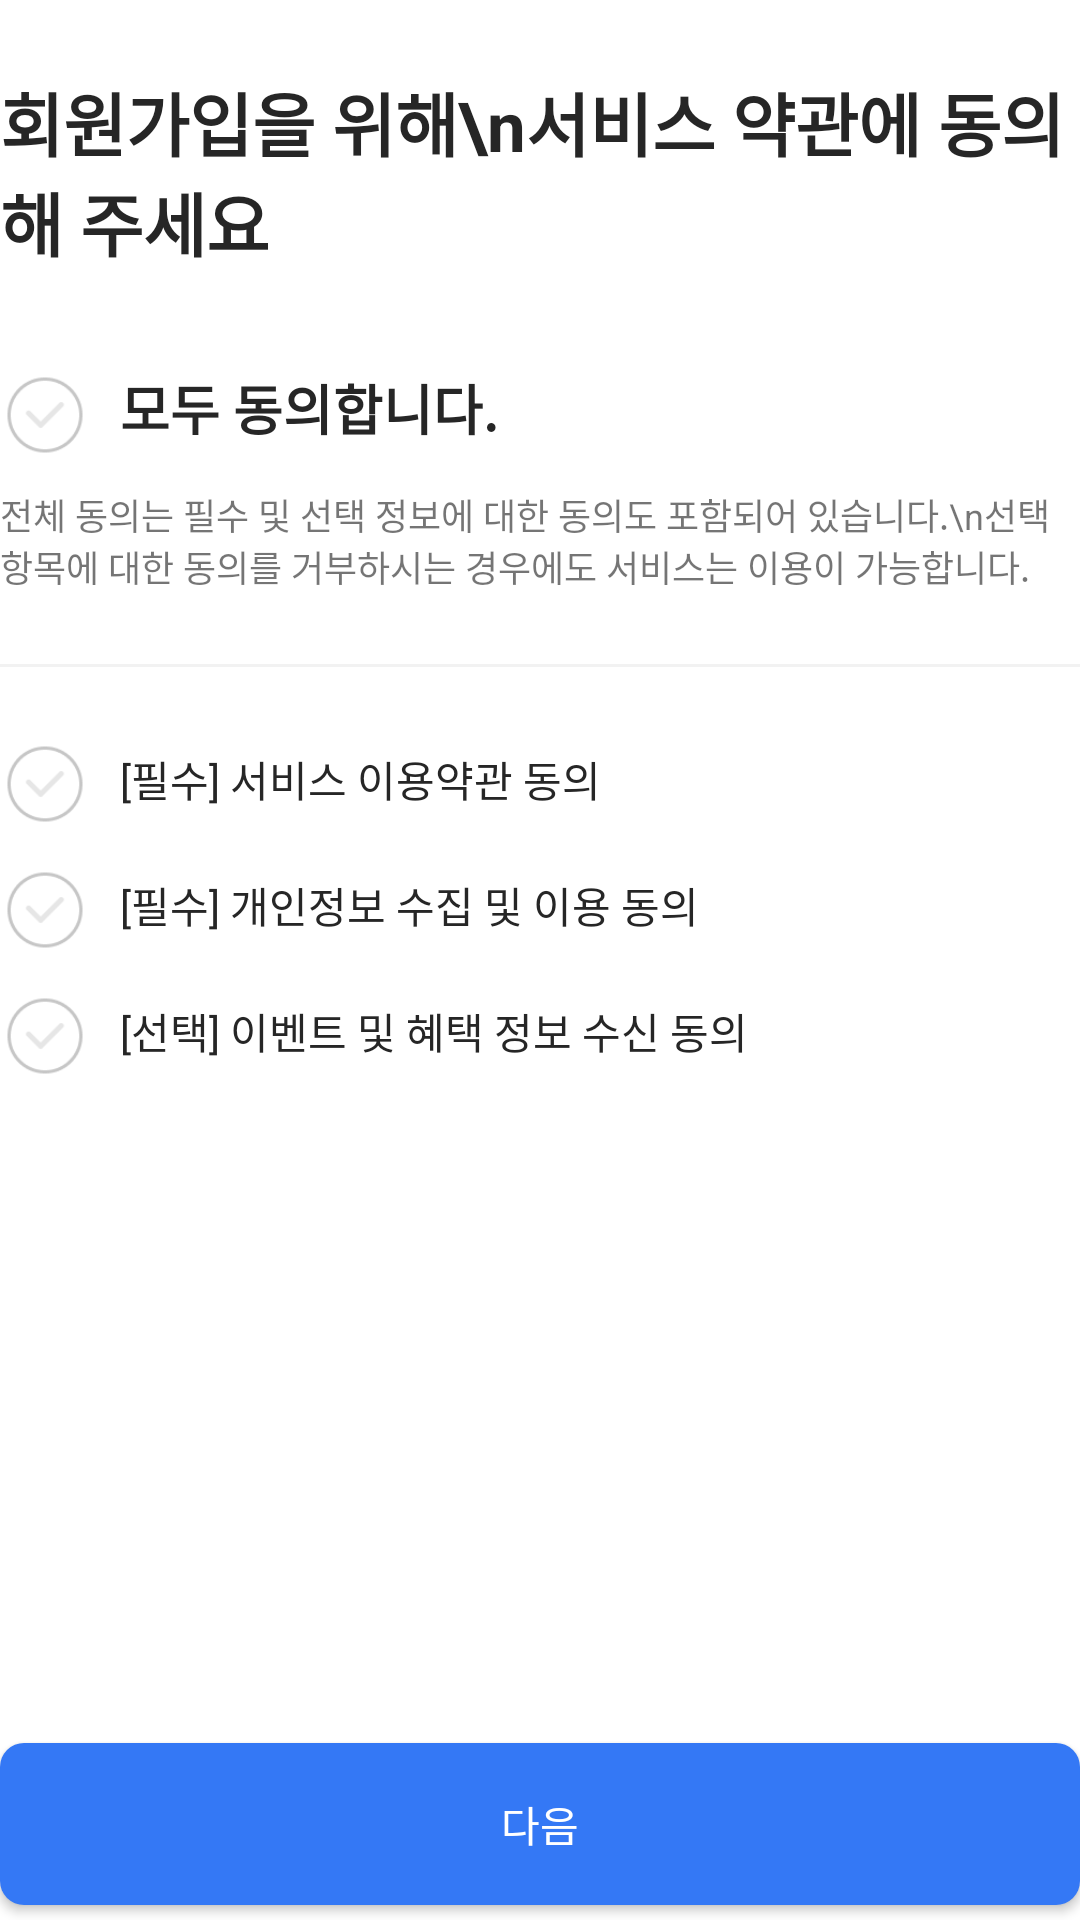

Here is an Android app screen rendered from its layout file. Give the layout XML and the strings, colors and styles it references.
<!-- AndroidManifest.xml: application theme Theme.OwnLabClient -->
<!-- res/layout/fragment_user_agreement.xml -->
<?xml version="1.0" encoding="utf-8"?>
<LinearLayout xmlns:android="http://schemas.android.com/apk/res/android"
    xmlns:app="http://schemas.android.com/apk/res-auto"
    xmlns:tools="http://schemas.android.com/tools"
    android:layout_width="match_parent"
    android:layout_height="match_parent"
    android:orientation="vertical"
    android:background="@color/white"
    android:layout_marginHorizontal="17dp"
    tools:context=".view.UserAgreementFragment">

    <TextView
        android:id="@+id/textView7"
        android:layout_width="match_parent"
        android:layout_height="wrap_content"
        android:text="회원가입을 위해\n서비스 약관에 동의해 주세요"
        android:textSize="23dp"
        android:textColor="@color/text_color"
        android:layout_marginTop="24dp"
        android:textStyle="bold"/>

    <LinearLayout
        android:layout_width="wrap_content"
        android:layout_height="wrap_content"
        android:orientation="horizontal"
        android:layout_marginTop="32dp">

        <CheckBox
            android:id="@+id/allAgreeCheckBox"
            android:layout_width="30dp"
            android:layout_height="30dp"
            android:background="@drawable/background_checkbox"
            android:button="@null"
            android:layout_weight="1"
            android:checked="false"
            android:enabled="true"
            android:textColor="@color/black"/>

        <TextView
            android:layout_width="wrap_content"
            android:layout_height="wrap_content"
            android:layout_weight="1"
            android:text="모두 동의합니다."
            android:textStyle="bold"
            android:textSize="18dp"
            android:textColor="@color/text_color"
            android:layout_marginLeft="10dp"/>

    </LinearLayout>

    <TextView
        android:id="@+id/textView3"
        android:layout_width="match_parent"
        android:layout_height="wrap_content"
        android:textSize="12dp"
        android:layout_marginTop="10dp"
        android:text="전체 동의는 필수 및 선택 정보에 대한 동의도 포함되어 있습니다.\n선택 항목에 대한 동의를 거부하시는 경우에도 서비스는 이용이 가능합니다." />

    <View
        android:layout_width="wrap_content"
        android:layout_height="1dp"
        android:background="@color/gray050"
        android:layout_marginTop="24dp"
        />

    <RelativeLayout
        android:layout_width="wrap_content"
        android:layout_height="wrap_content"
        android:layout_marginTop="24dp">

        <CheckBox
            android:id="@+id/userAgreementCheckBox1"
            android:layout_width="30dp"
            android:layout_height="30dp"
            android:background="@drawable/background_checkbox"
            android:button="@null"
            android:layout_alignParentStart="true"
            android:checked="false"
            android:enabled="true"
            android:textColor="@color/black" />

        <TextView
            android:id="@+id/textView4"
            android:layout_width="wrap_content"
            android:layout_height="wrap_content"
            android:layout_toEndOf="@id/userAgreementCheckBox1"
            android:layout_marginStart="10dp"
            android:paddingTop="3dp"
            android:textColor="@color/text_color"
            android:text="[필수] 서비스 이용약관 동의" />

        <ImageView
            android:id="@+id/imageView3"
            android:layout_width="22dp"
            android:layout_height="22dp"
            android:layout_alignParentEnd="true"
            android:paddingTop="3dp"
            android:src="@drawable/baseline_arrow_forward_ios_24"
            android:layout_marginEnd="0dp"
            app:tint="@color/gray600"/>
    </RelativeLayout>
    <RelativeLayout
        android:layout_width="wrap_content"
        android:layout_height="wrap_content"
        android:layout_marginTop="12dp">

        <CheckBox
            android:id="@+id/userAgreementCheckBox2"
            android:layout_width="30dp"
            android:layout_height="30dp"
            android:background="@drawable/background_checkbox"
            android:button="@null"
            android:layout_alignParentStart="true"
            android:checked="false"
            android:enabled="true"
            android:textColor="@color/black" />

        <TextView
            android:id="@+id/textView5"
            android:layout_width="wrap_content"
            android:layout_height="wrap_content"
            android:layout_marginStart="10dp"
            android:layout_toEndOf="@id/userAgreementCheckBox2"
            android:paddingTop="3dp"
            android:textColor="@color/text_color"
            android:text="[필수] 개인정보 수집 및 이용 동의" />
        <ImageView
            android:id="@+id/imageView4"
            android:layout_width="22dp"
            android:layout_height="22dp"
            android:layout_alignParentEnd="true"
            android:paddingTop="3dp"
            android:src="@drawable/baseline_arrow_forward_ios_24"
            android:layout_marginEnd="0dp"
            app:tint="@color/gray600"/>
    </RelativeLayout>
    <RelativeLayout
        android:layout_width="wrap_content"
        android:layout_height="wrap_content"
        android:layout_marginTop="12dp">

        <CheckBox
            android:id="@+id/userAgreementCheckBox3"
            android:layout_width="30dp"
            android:layout_height="30dp"
            android:background="@drawable/background_checkbox"
            android:button="@null"
            android:layout_alignParentStart="true"
            android:checked="false"
            android:enabled="true"
            android:textColor="@color/black"/>
        <TextView
            android:id="@+id/textView6"
            android:layout_width="wrap_content"
            android:layout_height="wrap_content"
            android:layout_toEndOf="@id/userAgreementCheckBox3"
            android:layout_marginStart="10dp"
            android:paddingTop="3dp"
            android:textColor="@color/text_color"
            android:text="[선택] 이벤트 및 혜택 정보 수신 동의" />
        <ImageView
            android:id="@+id/imageView5"
            android:layout_width="22dp"
            android:layout_height="22dp"
            android:layout_alignParentEnd="true"
            android:paddingTop="3dp"
            android:src="@drawable/baseline_arrow_forward_ios_24"
            android:layout_marginEnd="0dp"
            app:tint="@color/gray600" />
    </RelativeLayout>

    <View
        android:layout_width="match_parent"
        android:layout_height="0dp"
        android:layout_weight="1" />

   <LinearLayout
       android:id="@+id/allAgreeAlarm"
       android:layout_width="match_parent"
       android:layout_height="68dp"
       android:background="@drawable/alert_background"
       android:padding="12dp"
       android:visibility="gone">
       <ImageView
           android:layout_width="32dp"
           android:layout_height="32dp"
           android:layout_gravity="center"
           android:src="@drawable/icon_details_info"
           app:tint="@color/white" />

       <LinearLayout
           android:layout_width="match_parent"
           android:layout_height="match_parent"
           android:orientation="vertical"
           android:layout_marginLeft="12dp">
           <TextView
               android:layout_width="wrap_content"
               android:layout_height="wrap_content"
               android:textColor="@color/white"
               android:textSize="16dp"
               android:textStyle="bold"
               android:text="모든 필수 약관에 동의해 주세요"/>
           <TextView
               android:layout_width="wrap_content"
               android:layout_height="wrap_content"
               android:textColor="@color/gray100"
               android:textSize="12dp"
               android:layout_marginTop="2dp"
               android:text="필수 약관 동의 후 서비스 이용이 가능합니다."/>
       </LinearLayout>

   </LinearLayout>

    <Button
        android:id="@+id/userAgreementNextBtn"
        android:layout_width="match_parent"
        android:layout_height="54dp"
        android:layout_marginTop="12dp"
        android:background="@drawable/button"
        android:text="다음"
        android:textColor="@color/white"
        android:layout_marginBottom="5dp"/>
</LinearLayout>
<!-- resources referenced by this layout -->
<resources>
  <color name="black">#FF000000</color>
  <color name="gray050">#F2F2F2</color>
  <color name="gray100">#A6A6A6</color>
  <color name="gray600">#868686</color>
  <color name="text_color">#262626</color>
  <color name="white">#FFFFFFFF</color>
  <!-- drawable alert_background (drawable) -->
  <?xml version="1.0" encoding="utf-8"?>
  <shape xmlns:android="http://schemas.android.com/apk/res/android"
      android:shape="rectangle">
      <solid android:color="@color/text_color" />
      <corners android:radius="12dp" />
  </shape>
  <!-- drawable background_checkbox (drawable) -->
  <?xml version="1.0" encoding="utf-8"?>
  <selector xmlns:android="http://schemas.android.com/apk/res/android">
      <item android:state_checked="false" android:state_enabled="true"
          android:drawable="@drawable/empty_check_box"/>
      <item android:state_checked="true" android:state_enabled="true"
          android:drawable="@drawable/fill_check_box"/>
  </selector>
  <!-- drawable button (drawable) -->
  <?xml version="1.0" encoding="utf-8"?>
  
  <shape xmlns:android="http://schemas.android.com/apk/res/android"
      android:shape="rectangle">
      <solid android:color="@color/blue" /> 
      <stroke
          android:width="0dp"
          android:color="@color/blue"/> 
      <corners android:radius="8dp" /> 
  </shape>
  <!-- drawable icon_details_info (drawable) -->
  <vector xmlns:android="http://schemas.android.com/apk/res/android"
      android:width="16dp"
      android:height="16dp"
      android:viewportWidth="16"
      android:viewportHeight="16">
    <group>
      <clip-path
          android:pathData="M0,0h16v16h-16z"/>
      <path
          android:pathData="M8,13.867C4.767,13.867 2.133,11.233 2.133,8C2.133,4.767 4.767,2.133 8,2.133C11.233,2.133 13.867,4.767 13.867,8C13.867,11.233 11.233,13.867 8,13.867ZM8,3.133C5.3,3.133 3.133,5.3 3.133,8C3.133,10.7 5.333,12.867 8,12.867C10.667,12.867 12.867,10.7 12.867,8C12.867,5.3 10.7,3.133 8,3.133ZM8,6C8.313,6 8.567,5.746 8.567,5.433C8.567,5.12 8.313,4.867 8,4.867C7.687,4.867 7.433,5.12 7.433,5.433C7.433,5.746 7.687,6 8,6ZM7.5,10.6C7.5,10.867 7.733,11.1 8,11.1C8.267,11.1 8.5,10.867 8.5,10.6V7.167C8.5,6.9 8.267,6.667 8,6.667C7.733,6.667 7.5,6.9 7.5,7.167V10.6Z"
          android:fillColor="#868686"
          android:fillType="evenOdd"/>
    </group>
  </vector>
  <style name="Theme.OwnLabClient" parent="Base.Theme.OwnLabClient" />
  <!-- drawable empty_check_box: png bitmap (drawable, 2040 bytes) -->
  <!-- drawable fill_check_box: png bitmap (drawable, 2050 bytes) -->
  <color name="blue">#3478f5</color>
  <style name="Base.Theme.OwnLabClient" parent="Theme.AppCompat.Light.NoActionBar">
          
          
          <item name="colorAccent">@color/primary</item>
      </style>
  <color name="primary">#0062FE</color>
</resources>
